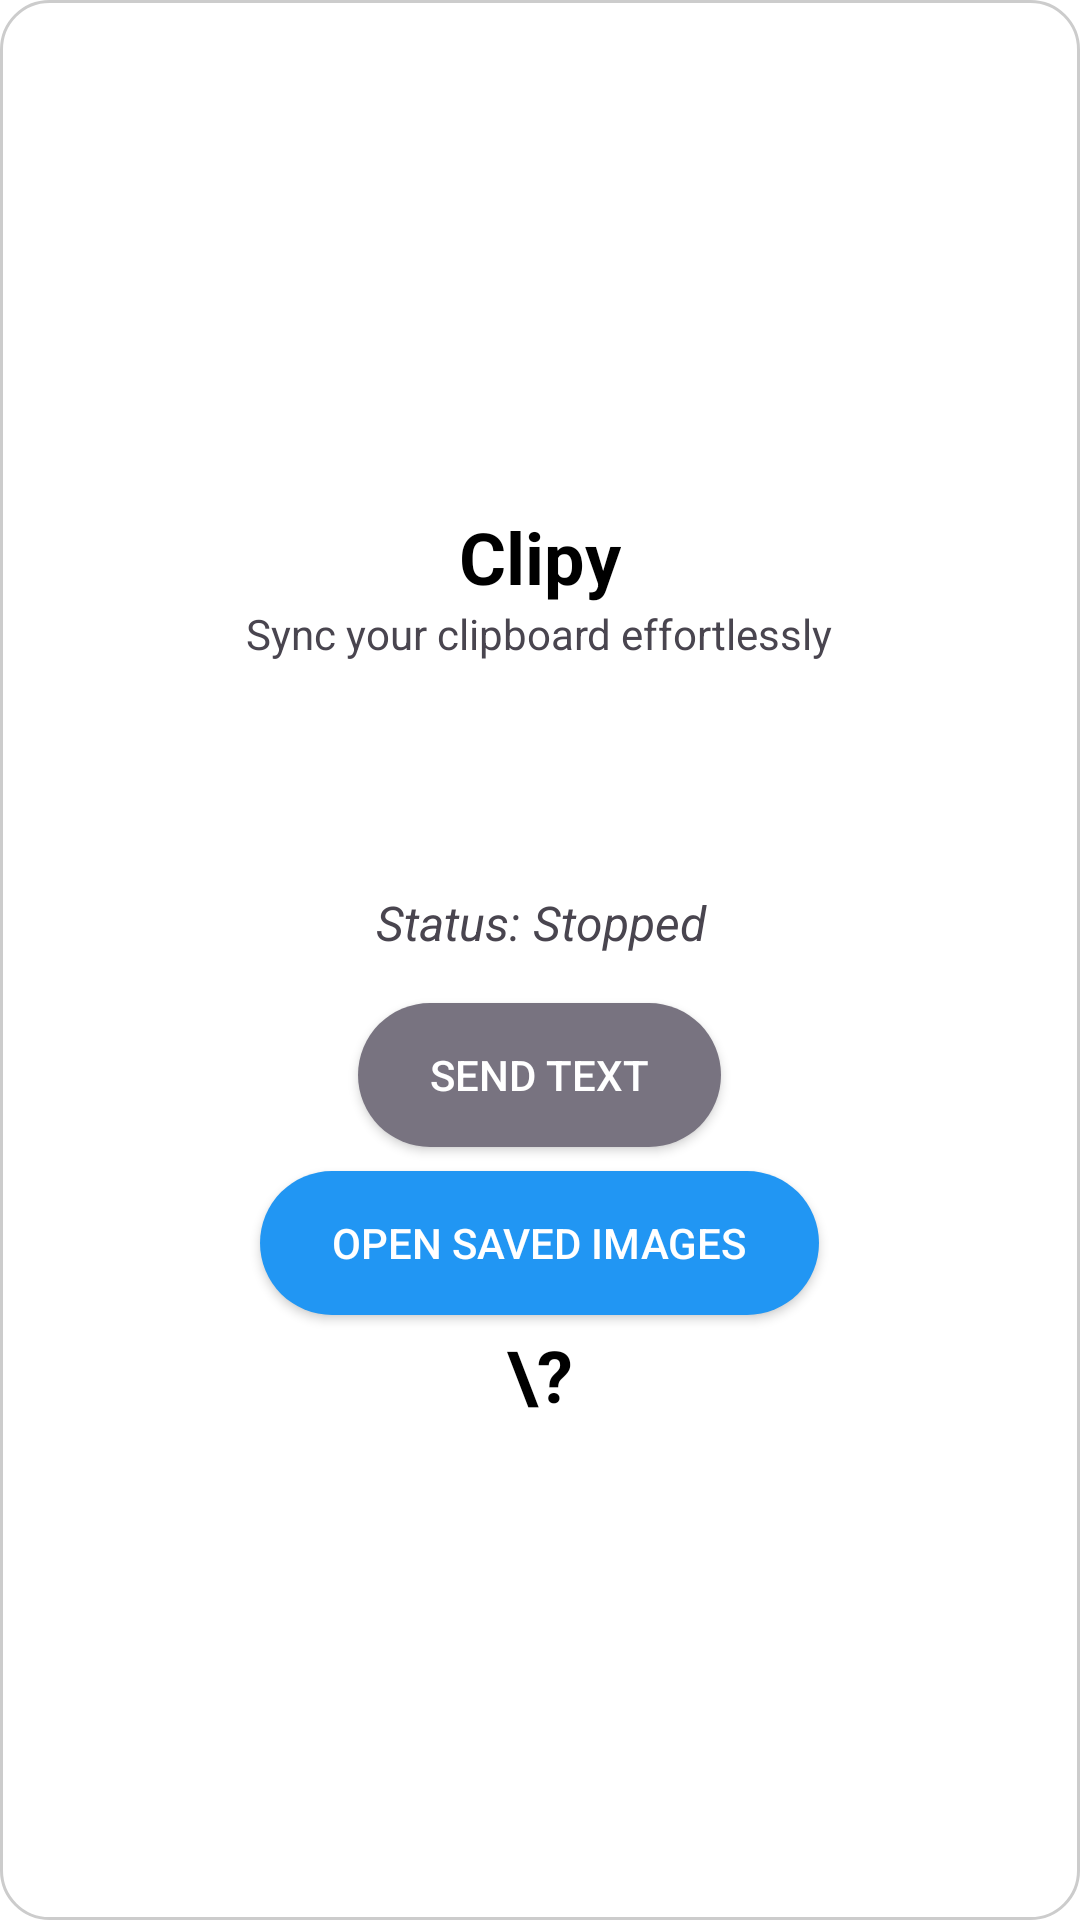

Produce the Android XML layout that renders to this screen, including the resource entries it uses.
<!-- AndroidManifest.xml: activity theme RoundedDialogThemeMain -->
<!-- res/layout/activity_main.xml -->
<?xml version="1.0" encoding="utf-8"?>
<ScrollView xmlns:android="http://schemas.android.com/apk/res/android"
    android:layout_width="match_parent"
    android:layout_height="match_parent"
    android:fillViewport="true"
    android:padding="16dp">

    <LinearLayout
        android:layout_width="match_parent"
        android:layout_height="wrap_content"
        android:orientation="vertical"
        android:gravity="center">

        <TextView
            android:id="@+id/app_name"
            android:layout_width="wrap_content"
            android:layout_height="wrap_content"
            android:text="@string/app_name"
            android:layout_marginTop="8dp"
            android:textSize="24sp"
            android:textStyle="bold"
            android:textColor="@color/black" />

        <TextView
            android:id="@+id/description"
            android:layout_width="wrap_content"
            android:layout_height="wrap_content"
            android:text="Sync your clipboard effortlessly"
            android:textSize="14sp"
            android:textColor="@color/gray" />

        <Button
            android:id="@+id/toggleServiceButton"
            android:layout_width="match_parent"
            android:layout_height="60dp"
            android:text="Start Clipboard Sync"
            android:layout_marginTop="16dp"
            android:textColor="@color/white"
            android:background="@drawable/rounded_button_primary" />

        <TextView
            android:id="@+id/status"
            android:layout_width="match_parent"
            android:layout_height="wrap_content"
            android:text="Status: Stopped"
            android:textAlignment="center"
            android:textSize="16sp"
            android:textStyle="italic"
            android:textColor="@color/gray" />

        <Button
            android:id="@+id/sendTextButton"
            android:layout_width="wrap_content"
            android:layout_height="wrap_content"
            android:layout_marginTop="16dp"
            android:paddingHorizontal="24dp"
            android:text="Send text"
            android:textColor="@color/white"
            android:background="@drawable/rounded_button_disabled" />

        <Button
            android:id="@+id/openSavedImagesButton"
            android:layout_width="wrap_content"
            android:layout_height="wrap_content"
            android:text="Open Saved Images"
            android:layout_marginTop="8dp"
            android:paddingHorizontal="24dp"
            android:textColor="@color/white"
            android:background="@drawable/rounded_button_blue" />

        <TextView
            android:id="@+id/helpButton"
            android:layout_width="40dp"
            android:layout_height="40dp"
            android:text="\?"
            android:layout_gravity="center"
            android:gravity="center"
            android:textSize="24sp"
            android:textColor="@color/black"
            android:textStyle="bold" />

    </LinearLayout>
</ScrollView>
<!-- resources referenced by this layout -->
<resources>
  <color name="black">#FF000000</color>
  <color name="gray">#FF49454F</color>
  <color name="white">#FFFFFFFF</color>
  <!-- drawable rounded_button_blue (drawable) -->
  <?xml version="1.0" encoding="utf-8"?>
  <shape xmlns:android="http://schemas.android.com/apk/res/android"
      android:shape="rectangle">
      <corners android:radius="24dp" />
      <solid android:color="@color/blue" />
  </shape>
  <!-- drawable rounded_button_disabled (drawable) -->
  <?xml version="1.0" encoding="utf-8"?>
  <shape xmlns:android="http://schemas.android.com/apk/res/android"
      android:shape="rectangle">
      <corners android:radius="24dp" />
      <solid android:color="#787380" />
  </shape>
  <string name="app_name">Clipy</string>
  <style name="RoundedDialogThemeMain" parent="Theme.AppCompat.Dialog">
          <item name="android:windowBackground">@drawable/dialog_rounded_background</item>
          <item name="android:windowNoTitle">true</item> 
          <item name="windowActionBar">false</item>
          <item name="android:backgroundDimEnabled">false</item> 
          <item name="android:windowMinWidthMajor">80%</item> 
          <item name="android:windowMinWidthMinor">80%</item> 
      </style>
  <color name="blue">#2196F3</color>
  <!-- drawable dialog_rounded_background (drawable) -->
  <?xml version="1.0" encoding="utf-8"?>
  <shape xmlns:android="http://schemas.android.com/apk/res/android"
      android:shape="rectangle">
      <corners android:radius="16dp" />
      <solid android:color="@android:color/white" />
      <stroke android:width="1dp" android:color="#CCCCCC" />
  </shape>
</resources>
